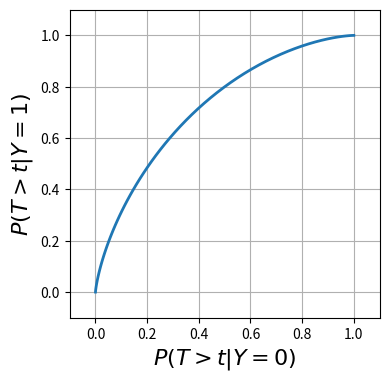

This figure's Python source: (Note: this script raises an exception after producing the figure.)
import numpy as np
import matplotlib.pyplot as plt
from scipy.special import beta, betainc

Beta = lambda a,b,x: x**(a-1) * (1-x)**(b-1) / beta(a,b)

t = np.linspace(0,1,101)

fig = plt.figure(figsize=(4,4))
plt.plot( 1-betainc(2,6,t), 1-betainc(3,5,t), lw=2 )
plt.xlim(-0.1,1.1)
plt.ylim(-0.1,1.1)
plt.xlabel('$P(T > t | Y=0)$', fontsize=16)
plt.ylabel('$P(T > t | Y=1)$', fontsize=16)
plt.grid()
plt.savefig('../../images/roc-1.png', bbox_inches='tight')
